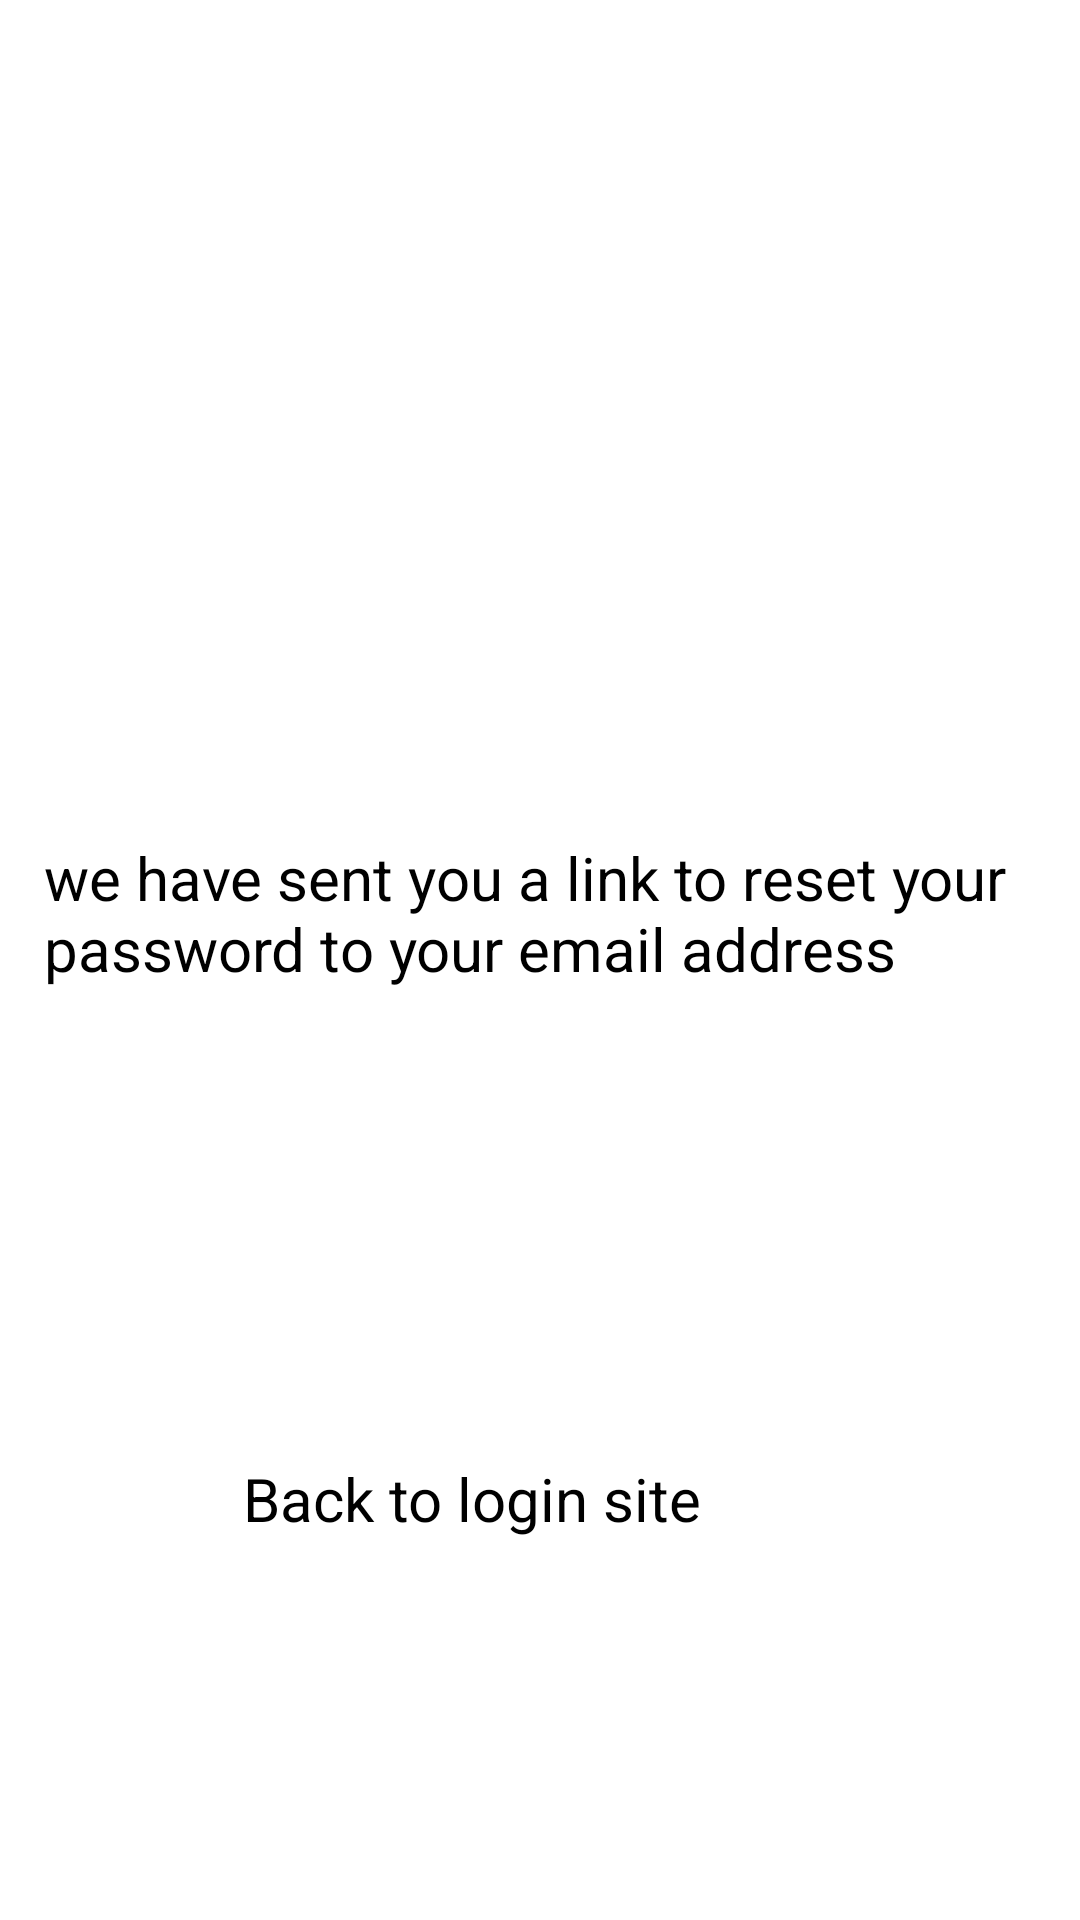

The Android layout XML behind this screen, and the referenced resources:
<!-- AndroidManifest.xml: application theme Theme.DiscountApp -->
<!-- res/layout/activity_check_email.xml -->
<?xml version="1.0" encoding="utf-8"?>
<androidx.constraintlayout.widget.ConstraintLayout xmlns:android="http://schemas.android.com/apk/res/android"
    xmlns:app="http://schemas.android.com/apk/res-auto"
    xmlns:tools="http://schemas.android.com/tools"
    android:layout_width="match_parent"
    android:layout_height="match_parent"
    tools:context=".CheckEmail">

    <TextView
        android:id="@+id/textView2"
        android:layout_width="331dp"
        android:layout_height="82dp"
        android:text="we have sent you a link to reset your password to your email address"
        android:textColor="@color/black"
        android:textSize="20sp"
        app:layout_constraintBottom_toBottomOf="parent"
        app:layout_constraintEnd_toEndOf="parent"
        app:layout_constraintStart_toStartOf="parent"
        app:layout_constraintTop_toTopOf="parent" />

    <TextView
        android:id="@+id/back"
        android:layout_width="198dp"
        android:layout_height="29dp"
        android:text="Back to login site"
        android:textColor="@color/black"
        android:textSize="20sp"
        app:layout_constraintBottom_toBottomOf="parent"
        app:layout_constraintEnd_toEndOf="parent"
        app:layout_constraintStart_toStartOf="parent"
        app:layout_constraintTop_toBottomOf="@+id/textView2"
        android:drawableRight="@drawable/ic_baseline_arrow_back_24"/>
</androidx.constraintlayout.widget.ConstraintLayout>
<!-- resources referenced by this layout -->
<resources>
  <color name="black">#FF000000</color>
  <style name="Theme.DiscountApp" parent="Theme.MaterialComponents.DayNight.DarkActionBar">
          
          <item name="colorPrimary">@color/purple_500</item>
          <item name="colorPrimaryVariant">@color/purple_700</item>
          <item name="colorOnPrimary">@color/white</item>
          
          <item name="colorSecondary">@color/teal_200</item>
          <item name="colorSecondaryVariant">@color/teal_700</item>
          <item name="colorOnSecondary">@color/black</item>
          
          <item name="android:statusBarColor" tools:targetApi="l">?attr/colorPrimaryVariant</item>
          
      </style>
  <color name="purple_500">#FF6200EE</color>
  <color name="purple_700">#FF3700B3</color>
  <color name="white">#FFFFFFFF</color>
  <color name="teal_200">#FF03DAC5</color>
  <color name="teal_700">#FF018786</color>
</resources>
